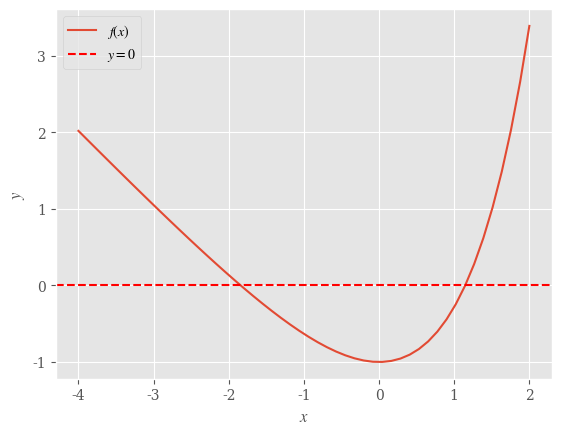
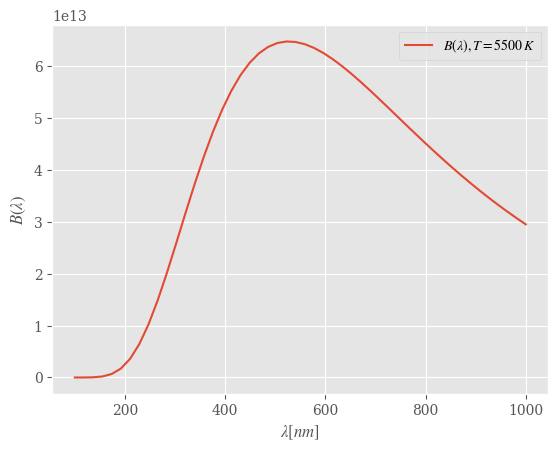

These charts were generated, in order, by the following Python code:
import numpy as np

def f(x):
    return np.exp(x) - x - 2.0

import matplotlib.pyplot as plt
plt.style.use('ggplot')
plt.rcParams['font.family'] = 'serif'
plt.rcParams['mathtext.fontset'] = 'stix'

fig, ax = plt.subplots()
x = np.linspace(-4, 2)
ax.plot(x, f(x), label=r'$f(x)$')
ax.axhline(0.0, ls='--', color='r', label=r'$y = 0$')
ax.set_ylabel(r'$y$')
ax.set_xlabel(r'$x$')
ax.legend()
plt.show()

n = 0
a = -3.0
b = -1.0
epsilon = 1e-5

print(f'f(a) = {f(a):.3f}')
print(f'f(b) = {f(b):.3f}')

delta = np.abs(b - a)
print(f'delta = {delta:.2f}')
print(f'parar? {delta < epsilon}')

xn = (a + b) / 2.0
print(f'xn = {xn:.2f}, f(xn) = {f(xn)}')

if (f(a) * f(xn)) < 0:
    print('escolhemos o intervalo à esquerda.')
    b = xn
else:
    print('escolhemos o intervalo à direita.')
    a = xn

print(f'[a, b] = [{a:.2f}, {b:.2f}]')

delta = np.abs(b - a)
print(f'delta = {delta:.2f}')
print(f'parar? {delta < epsilon}')



kB = 1.380649e-23 # [J/K]
h = 6.62607015e-34 # [J.s]
c = 299792458.0 # [m/s]

def B(l, T):
    n = 2 * np.pi * h * c**2 * l**-5
    d = np.exp(h * c / (l * kB * T)) - 1
    return n / d


fig, ax = plt.subplots()
ll = np.linspace(100.0e-9, 1000.0e-9)
ax.plot(ll / 1e-9, B(ll, T=5500.0), label=r'$B(\lambda), T= 5500\,K$')
ax.set_ylabel(r'$B(\lambda)$')
ax.set_xlabel(r'$\lambda [nm]$')
ax.legend()
plt.show()









